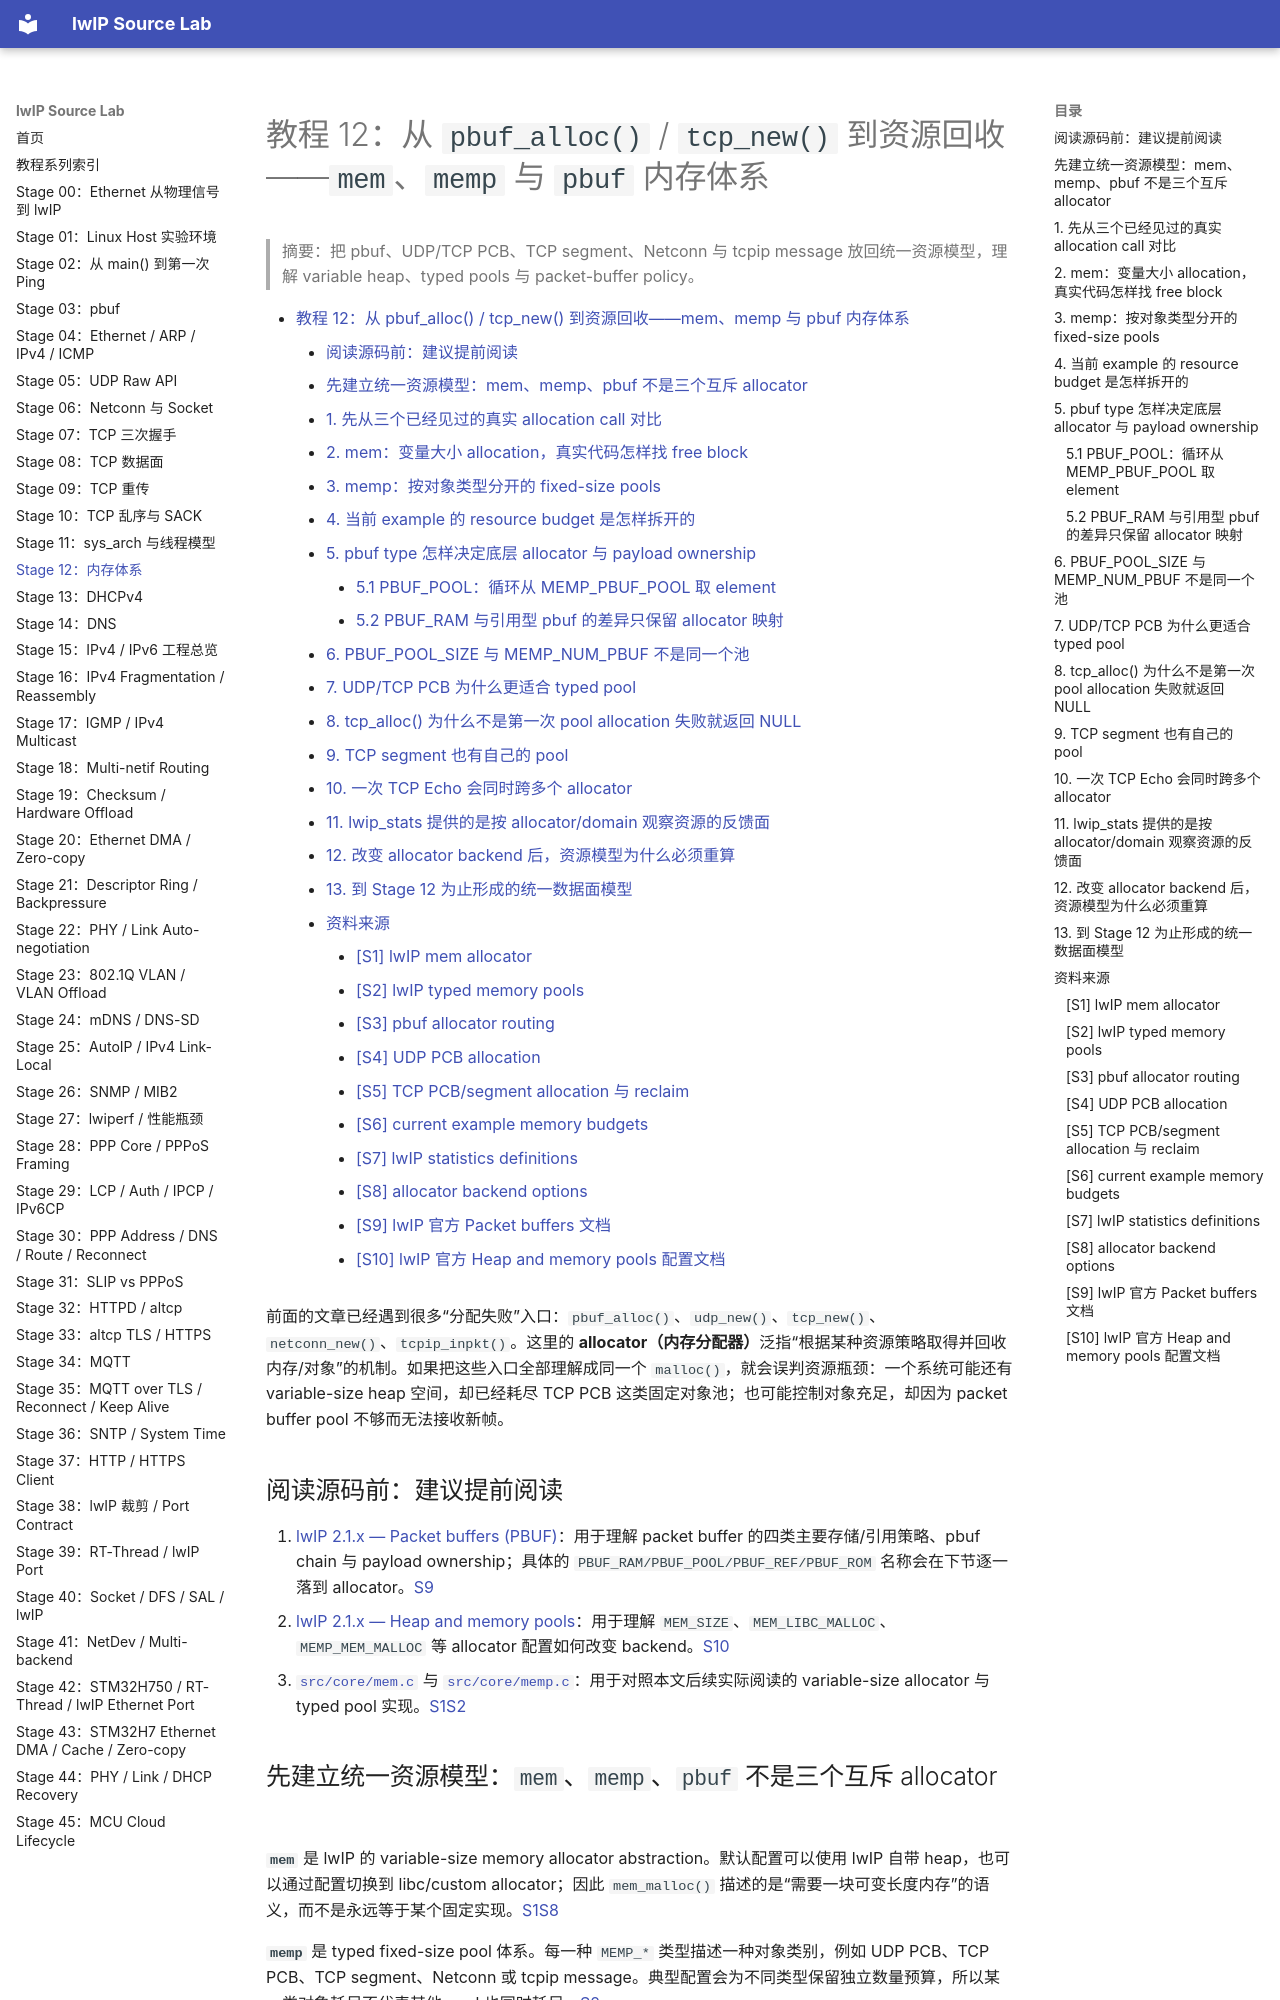

repository: wdfk-prog/lwIP-Source-Lab · page: 12-mem-memp-pbuf/index.html · generator: mkdocs

<meta name="referrer" content="no-referrer" />

# 教程 12：从 `pbuf_alloc()` / `tcp_new()` 到资源回收——`mem`、`memp` 与 `pbuf` 内存体系

> 摘要：把 pbuf、UDP/TCP PCB、TCP segment、Netconn 与 tcpip message 放回统一资源模型，理解 variable heap、typed pools 与 packet-buffer policy。

[TOC]


前面的文章已经遇到很多“分配失败”入口：`pbuf_alloc()`、`udp_new()`、`tcp_new()`、`netconn_new()`、`tcpip_inpkt()`。这里的 **allocator（内存分配器）**泛指“根据某种资源策略取得并回收内存/对象”的机制。如果把这些入口全部理解成同一个 `malloc()`，就会误判资源瓶颈：一个系统可能还有 variable-size heap 空间，却已经耗尽 TCP PCB 这类固定对象池；也可能控制对象充足，却因为 packet buffer pool 不够而无法接收新帧。

## 阅读源码前：建议提前阅读

1. [lwIP 2.1.x — Packet buffers (PBUF)](https://www.nongnu.org/lwip/2_1_x/group__pbuf.html)：用于理解 packet buffer 的四类主要存储/引用策略、pbuf chain 与 payload ownership；具体的 `PBUF_RAM/PBUF_POOL/PBUF_REF/PBUF_ROM` 名称会在下节逐一落到 allocator。[S9](#source-s9)
2. [lwIP 2.1.x — Heap and memory pools](https://www.nongnu.org/lwip/2_1_x/group__lwip__opts__mem.html)：用于理解 `MEM_SIZE`、`MEM_LIBC_MALLOC`、`MEMP_MEM_MALLOC` 等 allocator 配置如何改变 backend。[S10](#source-s10)
3. [`src/core/mem.c`](https://github.com/lwip-tcpip/lwip/blob/d08f4773edd0182b7910fc8f046eed82ffcd67c9/src/core/mem.c) 与 [`src/core/memp.c`](https://github.com/lwip-tcpip/lwip/blob/d08f4773edd0182b7910fc8f046eed82ffcd67c9/src/core/memp.c)：用于对照本文后续实际阅读的 variable-size allocator 与 typed pool 实现。[S1](#source-s1)[S2](#source-s2)

## 先建立统一资源模型：`mem`、`memp`、`pbuf` 不是三个互斥 allocator

**`mem`** 是 lwIP 的 variable-size memory allocator abstraction。默认配置可以使用 lwIP 自带 heap，也可以通过配置切换到 libc/custom allocator；因此 `mem_malloc()` 描述的是“需要一块可变长度内存”的语义，而不是永远等于某个固定实现。[S1](#source-s1)[S8](#source-s8)

**`memp`** 是 typed fixed-size pool 体系。每一种 `MEMP_*` 类型描述一种对象类别，例如 UDP PCB、TCP PCB、TCP segment、Netconn 或 tcpip message。典型配置会为不同类型保留独立数量预算，所以某一类对象耗尽不代表其他 pool 也同时耗尽。[S2](#source-s2)

**`pbuf`** 则是 packet buffer API 与 ownership policy。它根据 pbuf type 把“需要怎样的数据缓冲区”路由到不同底层来源：`PBUF_RAM` 通常需要一块可写、长度随 packet 变化的连续 allocation；`PBUF_POOL` 从 packet pool 获取一个或多个 buffer；`PBUF_REF` / `PBUF_ROM` 主要创建 pbuf metadata 去引用外部 payload，其 payload lifetime 不能按普通 `PBUF_RAM` 处理。[S3](#source-s3)[S9](#source-s9)

因此三者的关系不是：

```text
mem vs memp vs pbuf，三选一
```

而是：

```text
调用者先表达“我要什么对象/packet ownership”
        ↓
pbuf 或具体协议对象 API 决定资源类别
        ↓
最终落到 mem、某个 MEMP_* pool，或外部 payload 引用
```

后文还会区分两个很容易混淆的配置：**`PBUF_POOL_SIZE`** 是 packet pool 中 payload buffer 的数量；**`MEMP_NUM_PBUF`** 是 `MEMP_PBUF` metadata pool 的数量。二者名字都含 PBUF，但并不是同一个池。[S2](#source-s2)[S6](#source-s6)

下面不按 allocator 文件顺序讲，而是先从已经在前文真实出现过的 allocation call 反查：每一次分配最终落到了哪里。
